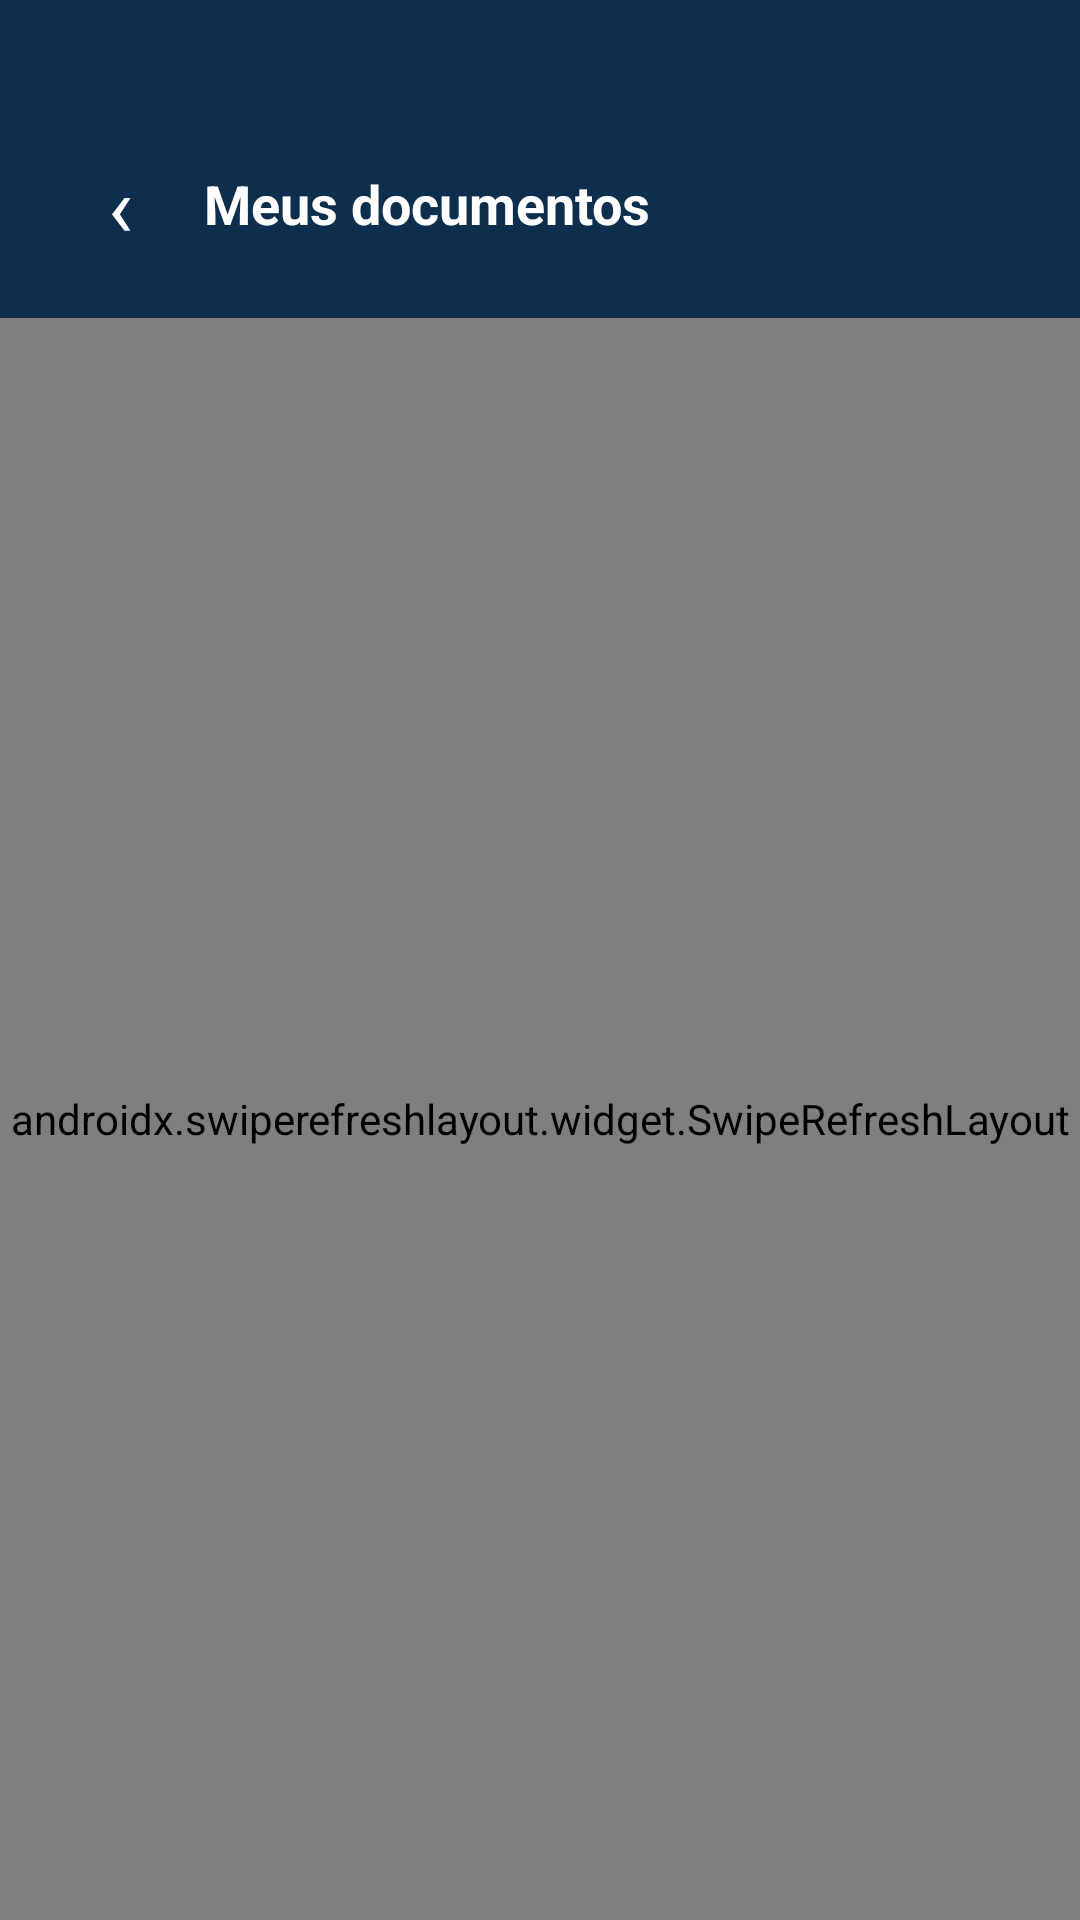

Layout XML and referenced resources for this Android screen:
<!-- AndroidManifest.xml: application theme Theme.RMFuncionarioApp -->
<!-- res/layout/activity_documentos.xml -->
<?xml version="1.0" encoding="utf-8"?>
<LinearLayout xmlns:android="http://schemas.android.com/apk/res/android"
    android:layout_width="match_parent"
    android:layout_height="match_parent"
    android:orientation="vertical"
    android:background="@color/primary">

    
    <LinearLayout
        android:layout_width="match_parent"
        android:layout_height="wrap_content"
        android:orientation="horizontal"
        android:gravity="center_vertical"
        android:paddingTop="48dp"
        android:paddingBottom="18dp"
        android:paddingHorizontal="20dp">

        <TextView
            android:id="@+id/btnVoltar"
            android:layout_width="40dp"
            android:layout_height="40dp"
            android:gravity="center"
            android:text="‹"
            android:textColor="@color/white"
            android:textSize="28sp"
            android:background="?attr/selectableItemBackgroundBorderless" />

        <TextView
            android:layout_width="0dp"
            android:layout_height="wrap_content"
            android:layout_weight="1"
            android:layout_marginStart="8dp"
            android:text="Meus documentos"
            android:textColor="@color/white"
            android:textSize="18sp"
            android:textStyle="bold" />
    </LinearLayout>

    
    <LinearLayout
        android:layout_width="match_parent"
        android:layout_height="0dp"
        android:layout_weight="1"
        android:background="@drawable/bg_card_top_rounded"
        android:orientation="vertical">

        <androidx.swiperefreshlayout.widget.SwipeRefreshLayout
            android:id="@+id/swipeDocs"
            android:layout_width="match_parent"
            android:layout_height="match_parent">

            <androidx.recyclerview.widget.RecyclerView
                android:id="@+id/rvDocs"
                android:layout_width="match_parent"
                android:layout_height="match_parent"
                android:padding="16dp"
                android:paddingTop="8dp"
                android:clipToPadding="false" />
        </androidx.swiperefreshlayout.widget.SwipeRefreshLayout>
    </LinearLayout>
</LinearLayout>
<!-- resources referenced by this layout -->
<resources>
  <color name="primary">#0d2e4d</color>
  <color name="white">#ffffff</color>
  <!-- drawable bg_card_top_rounded (drawable) -->
  <?xml version="1.0" encoding="utf-8"?>
  <shape xmlns:android="http://schemas.android.com/apk/res/android"
      android:shape="rectangle">
      <solid android:color="#172538" />
      <corners
          android:topLeftRadius="28dp"
          android:topRightRadius="28dp" />
  </shape>
  <color name="primary_variant">#0a2037</color>
  <color name="accent">#ff9f4a</color>
  <color name="accent_dark">#e88930</color>
  <color name="surface">#172538</color>
  <color name="text_primary">#e6eef7</color>
  <color name="background">#08111d</color>
  <color name="text_secondary">#8fa8bf</color>
  <color name="text_hint">#4d6b84</color>
  <style name="Widget.App.Button" parent="Widget.MaterialComponents.Button">
          <item name="android:textAllCaps">false</item>
          <item name="android:letterSpacing">0</item>
          <item name="cornerRadius">12dp</item>
          <item name="android:paddingTop">14dp</item>
          <item name="android:paddingBottom">14dp</item>
          <item name="android:insetTop">0dp</item>
          <item name="android:insetBottom">0dp</item>
      </style>
  <style name="Widget.App.TextInputLayout" parent="Widget.MaterialComponents.TextInputLayout.OutlinedBox">
          <item name="boxStrokeColor">@color/field_stroke</item>
          <item name="hintTextColor">@color/field_hint</item>
          <item name="android:textColorHint">@color/text_hint</item>
          <item name="boxBackgroundColor">@color/surface</item>
          <item name="boxCornerRadiusTopStart">10dp</item>
          <item name="boxCornerRadiusTopEnd">10dp</item>
          <item name="boxCornerRadiusBottomStart">10dp</item>
          <item name="boxCornerRadiusBottomEnd">10dp</item>
      </style>
  <style name="WindowAnimation" parent="@android:style/Animation.Activity">
          <item name="android:activityOpenEnterAnimation">@anim/slide_in_right</item>
          <item name="android:activityOpenExitAnimation">@anim/slide_out_left</item>
          <item name="android:activityCloseEnterAnimation">@anim/slide_in_left</item>
          <item name="android:activityCloseExitAnimation">@anim/slide_out_right</item>
      </style>
  <style name="ThemeOverlay.App.MaterialAlertDialog" parent="ThemeOverlay.MaterialComponents.MaterialAlertDialog">
          <item name="buttonBarPositiveButtonStyle">@style/Widget.App.Dialog.Button.Positive</item>
          <item name="buttonBarNegativeButtonStyle">@style/Widget.App.Dialog.Button.Negative</item>
          <item name="buttonBarNeutralButtonStyle">@style/Widget.App.Dialog.Button.Negative</item>
      </style>
  <style name="Widget.App.Dialog.Button.Positive" parent="Widget.MaterialComponents.Button.TextButton.Dialog">
          <item name="android:textColor">@color/dialog_btn_positive</item>
          <item name="android:textAllCaps">false</item>
          <item name="android:letterSpacing">0</item>
      </style>
  <style name="Widget.App.Dialog.Button.Negative" parent="Widget.MaterialComponents.Button.TextButton.Dialog">
          <item name="android:textColor">@color/dialog_btn_negative</item>
          <item name="android:textAllCaps">false</item>
          <item name="android:letterSpacing">0</item>
      </style>
  <color name="dialog_btn_positive">#f28e34</color>
  <color name="dialog_btn_negative">#93b5d0</color>
</resources>
